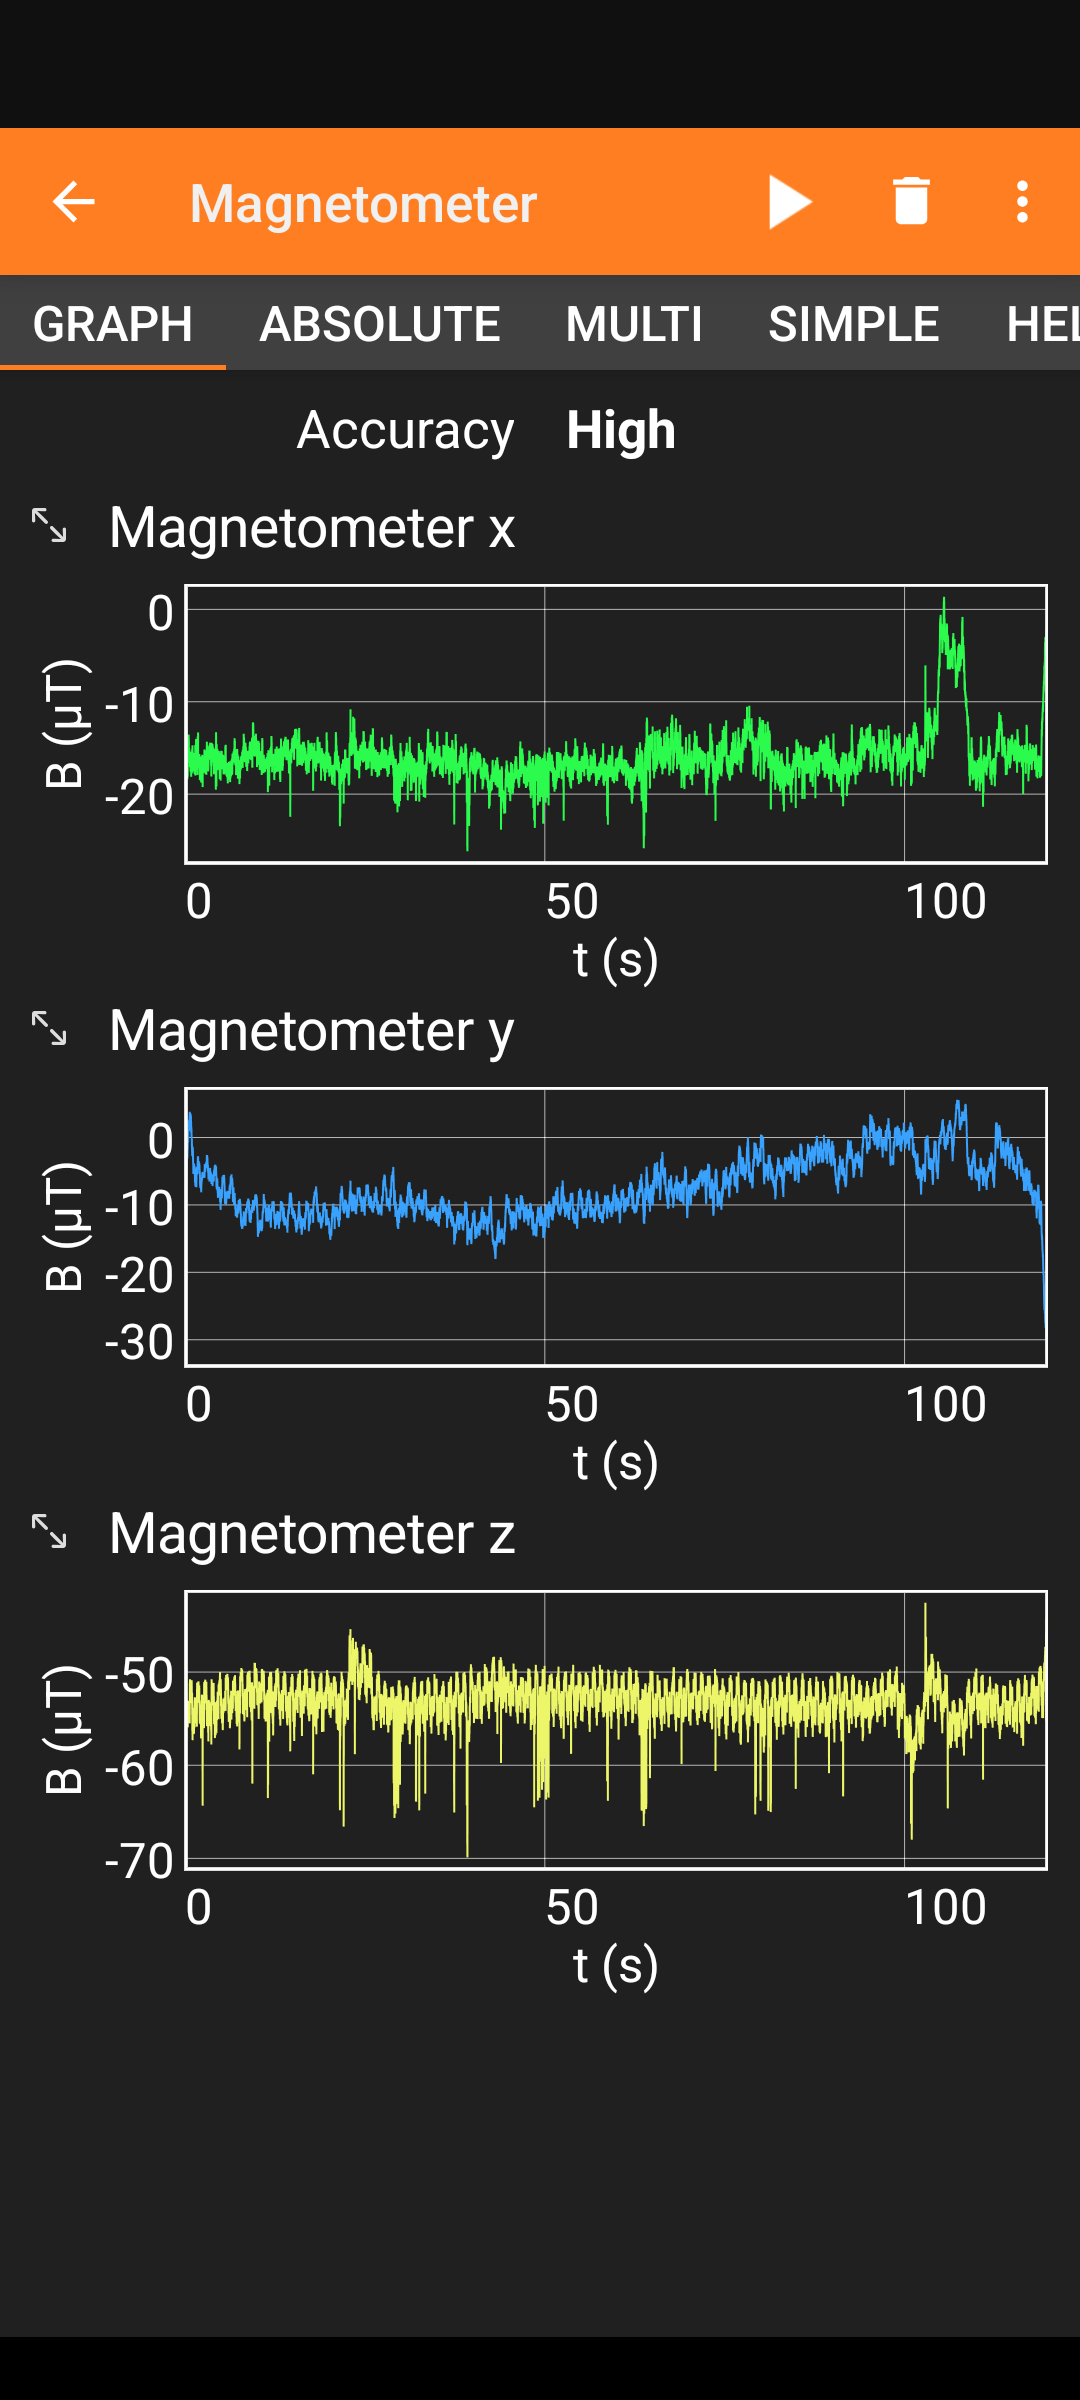

The data file committed next to this chart (first rows):
Time (s), Magnetic Field x (µT), Magnetic Field y (µT), Magnetic Field z (µT), Absolute field (µT)
1.462610800E-2, -1.415199995E0, -1.809259987E1, -5.291139984E1, 5.593711822E1
2.462635300E-2, -4.574999809E0, -1.909300041E1, -5.457059860E1, 5.799503013E1
3.461048300E-2, -2.110599995E0, -1.756799889E1, -5.493659973E1, 5.771584884E1
4.462610800E-2, -1.988600016E0, -1.745820045E1, -5.493659973E1, 5.767818724E1
5.462610800E-2, -3.098799944E0, -1.692140007E1, -5.479019928E1, 5.742736524E1
6.462659700E-2, -2.586400032E0, -1.636019897E1, -5.316759872E1, 5.568787238E1
7.462659700E-2, -4.123600006E0, -1.599419975E1, -5.438759995E1, 5.684038644E1
8.462659700E-2, -4.623799801E0, -1.540859985E1, -5.399720001E1, 5.634271988E1
9.461072800E-2, -4.574999809E0, -1.432279968E1, -5.411919785E1, 5.616903764E1
1.046261080E-1, -6.453799725E0, -1.387139988E1, -5.458279800E1, 5.668641022E1
1.146263530E-1, -1.002839947E1, -1.395679951E1, -6.390359879E1, 6.617424715E1
1.246265970E-1, -8.393599510E0, -1.226099968E1, -5.446080017E1, 5.645142497E1
1.346261080E-1, -9.406199455E0, -1.019919968E1, -5.560759735E1, 5.731234723E1
1.446270850E-1, -1.049199963E1, -8.845000267E0, -5.596139908E1, 5.761939146E1
1.546263530E-1, -1.118739986E1, -8.222800255E0, -5.465599823E1, 5.639193650E1
1.646263530E-1, -1.194379997E1, -7.039400101E0, -5.575399780E1, 5.745185622E1
1.746261080E-1, -1.309060001E1, -6.404999733E0, -5.575399780E1, 5.762721667E1
1.846263530E-1, -1.393239975E1, -5.648600101E0, -5.504639816E1, 5.706246048E1
1.946263530E-1, -1.483519936E1, -5.209399700E0, -5.504639816E1, 5.724794263E1
2.046258640E-1, -1.468879986E1, -4.172399998E0, -5.470479965E1, 5.679599341E1
2.146261080E-1, -1.568919945E1, -4.026000023E0, -5.477799988E1, 5.712257808E1
2.246263530E-1, -1.648220062E1, -4.050399780E0, -5.399720001E1, 5.660182228E1
2.346263530E-1, -1.689699936E1, -3.647799969E0, -5.570520020E1, 5.832567497E1
2.446107280E-1, -1.711660004E1, -3.440399885E0, -5.515620041E1, 5.785344235E1
2.546146340E-1, -1.704339981E1, -3.355000019E0, -5.396059799E1, 5.668756158E1
2.646121920E-1, -1.670179939E1, -3.098799944E0, -5.382640076E1, 5.644319341E1
2.746129250E-1, -1.632359886E1, -2.866999865E0, -5.443639755E1, 5.690343528E1
2.846134130E-1, -1.649440002E1, -3.257400036E0, -5.319199753E1, 5.578588072E1
2.946107280E-1, -1.633580017E1, -2.830399990E0, -5.303339767E1, 5.556447426E1
3.046126810E-1, -1.592099953E1, -2.769399881E0, -5.326519775E1, 5.566263642E1
3.146265970E-1, -1.585999966E1, -2.622999907E0, -5.317979813E1, 5.555637359E1
3.246261080E-1, -1.838539886E1, -3.098799944E0, -5.543679810E1, 5.848815295E1
3.346261080E-1, -1.676280022E1, -2.488800049E0, -5.452179718E1, 5.709476302E1
3.446263530E-1, -1.543299961E1, -2.013000011E0, -5.386299896E1, 5.606649894E1
3.546263530E-1, -1.655539894E1, -1.842199922E0, -5.515620041E1, 5.761667622E1
3.646268410E-1, -1.537199974E1, -1.366400003E0, -5.398500061E1, 5.614753526E1
3.746258640E-1, -1.812919998E1, -1.622599959E0, -5.592479706E1, 5.881227464E1
3.846261080E-1, -1.525000000E1, -5.001999736E-1, -5.436319733E1, 5.646388158E1
3.946261080E-1, -1.507919979E1, -6.344000101E-1, -5.310659790E1, 5.520955959E1
4.046263530E-1, -1.528660011E1, -3.903999925E-1, -5.418019867E1, 5.629677152E1
4.146261080E-1, -1.489620018E1, -4.147999883E-1, -5.439979935E1, 5.640396270E1
4.246114600E-1, -1.564039993E1, -4.147999883E-1, -5.491219711E1, 5.709766686E1
4.346261080E-1, -1.496939945E1, -7.075999975E-1, -5.381419754E1, 5.586189645E1
4.446265970E-1, -1.439599991E1, -1.219999976E-2, -5.544899750E1, 5.728731348E1
4.546263530E-1, -1.451799965E1, 2.805999815E-1, -5.327739716E1, 5.522075785E1
4.646261080E-1, -1.461559963E1, 1.061399937E0, -5.433879852E1, 5.628007949E1
4.746263530E-1, -1.378599930E1, 1.524999976E0, -5.402159882E1, 5.577376211E1
4.846258640E-1, -1.468879986E1, 2.086199999E0, -5.524160004E1, 5.719919096E1
4.946263530E-1, -1.482299995E1, 2.269199848E0, -5.411919785E1, 5.615833127E1
5.046258640E-1, -1.355420017E1, 2.537600040E0, -5.321640015E1, 5.497400295E1
5.146344090E-1, -1.449359989E1, 2.537600040E0, -5.409479904E1, 5.606024559E1
5.246263530E-1, -1.392019939E1, 2.525399923E0, -5.405820084E1, 5.587878554E1
5.346261080E-1, -1.471319962E1, 2.378999949E0, -5.444860077E1, 5.645164311E1
5.446114600E-1, -1.583559990E1, 1.659199953E0, -5.391180038E1, 5.621388965E1
5.546114600E-1, -1.654319954E1, 9.515999556E-1, -5.511959839E1, 5.755652109E1
5.646124370E-1, -1.560379982E1, 1.634799957E0, -5.396059799E1, 5.619517128E1
5.746119480E-1, -1.500599957E1, 1.878799915E0, -5.332619858E1, 5.542917433E1
5.846029150E-1, -1.581120014E1, 1.805599928E0, -5.448519897E1, 5.676170495E1
5.946366070E-1, -1.540859985E1, 1.781199932E0, -5.426559830E1, 5.643892966E1
6.046258640E-1, -1.610400009E1, 1.793399930E0, -5.369219971E1, 5.608393185E1
... 11,933 more rows
